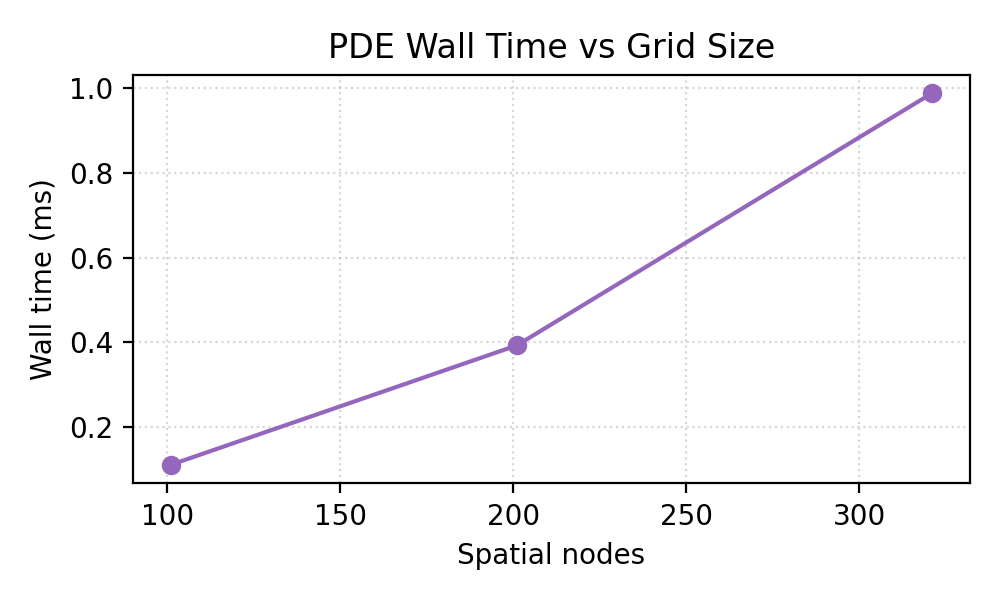

The data file committed next to this chart (first rows):
space_nodes, real_time_ms, price
101, 0.1099, 0.0
201, 0.3923, 0.0
321, 0.9887, 0.0
